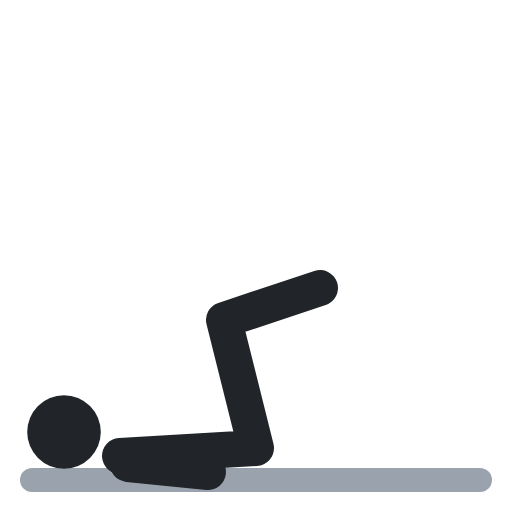
t = 0.00 s
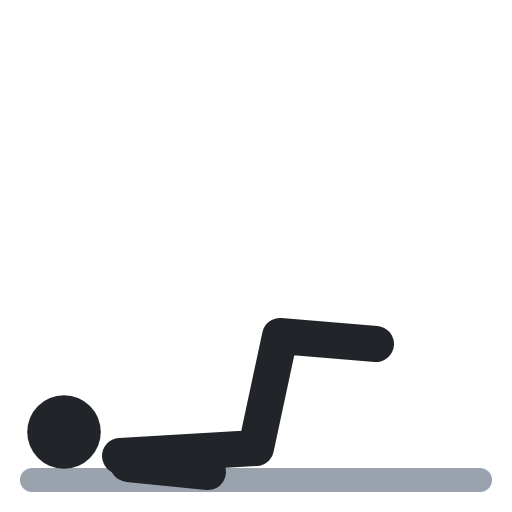
t = 0.40 s
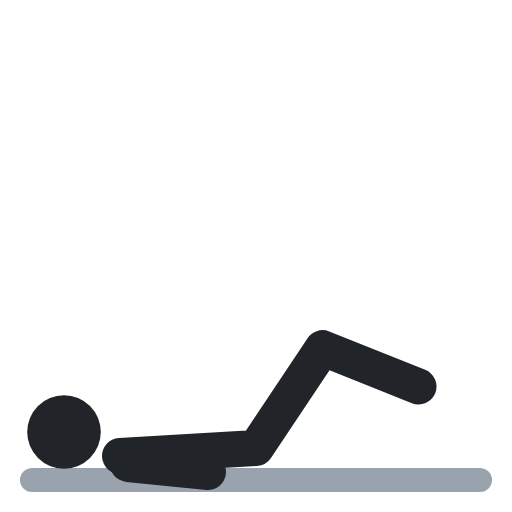
t = 0.60 s
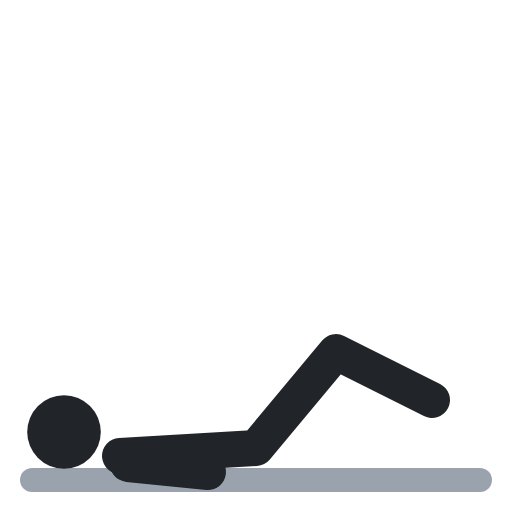
t = 1.00 s
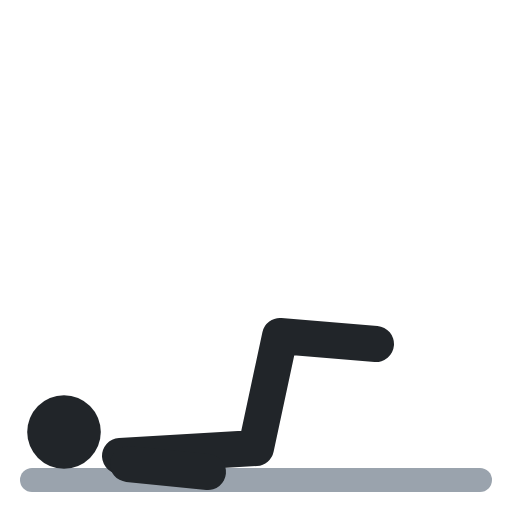
t = 1.40 s
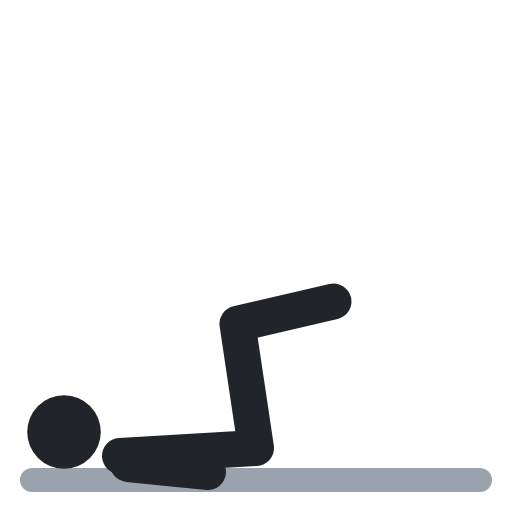
t = 1.60 s

The animated SVG that drew these frames (rendered in a browser with its animation timeline set to each time). Animation: 1 SMIL element (animate=1); one cycle of 2.00 s, repeats indefinitely.

<svg xmlns="http://www.w3.org/2000/svg" viewBox="0 0 64 64" fill="none" stroke-linecap="round" stroke-linejoin="round"><polyline points="4,60 60,60" stroke="#9aa3ad" stroke-width="3"/><circle cx="8" cy="54" r="4.6" fill="#212529"/><polyline points="15,57 32,56 28,40 40,36" stroke="#212529" stroke-width="4.5"><animate attributeName="points" values="15,57 32,56 28,40 40,36;15,57 32,56 42,44 54,50;15,57 32,56 42,44 54,50;15,57 32,56 28,40 40,36;15,57 32,56 28,40 40,36" keyTimes="0;.4;.5;.9;1" calcMode="spline" keySplines=".45 0 .55 1;.45 0 .55 1;.45 0 .55 1;.45 0 .55 1" dur="2s" repeatCount="indefinite"/></polyline><polyline points="16,58 26,59" stroke="#212529" stroke-width="4.5"/></svg>
